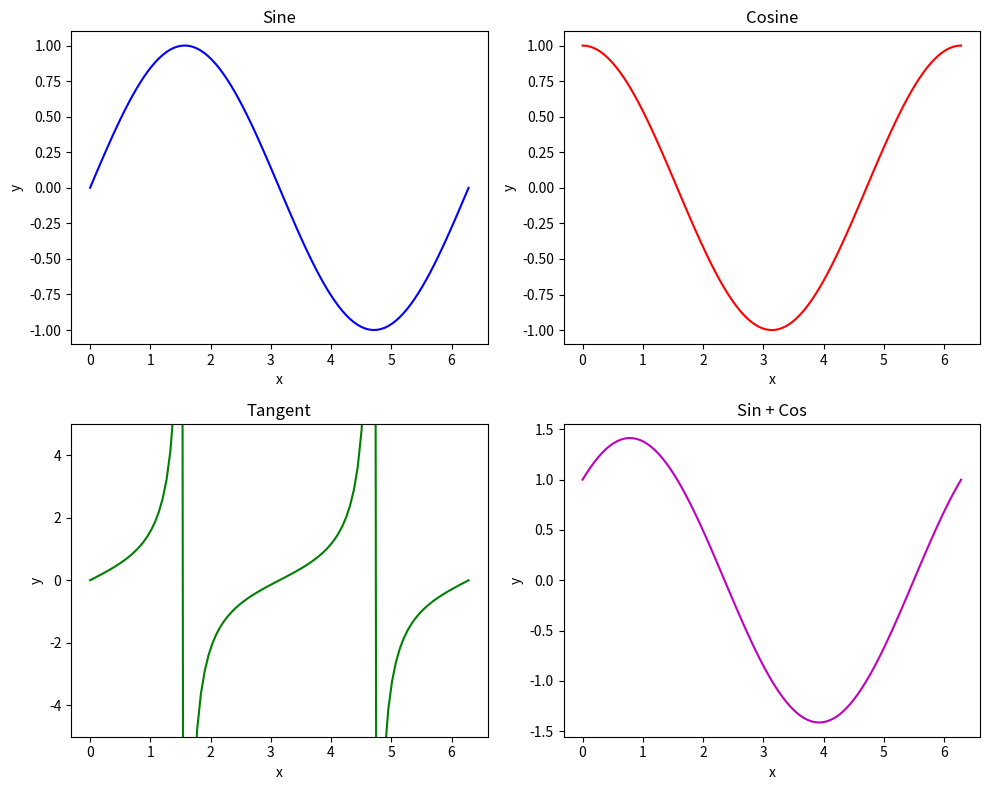

Source code (Python):
import matplotlib.pyplot as plt
import numpy as np

x = np.linspace(0, 2 * np.pi, 100)

fig, axes = plt.subplots(2, 2, figsize=(10, 8))

axes[0, 0].plot(x, np.sin(x), 'b')
axes[0, 0].set_title('Sine')
axes[0, 0].set_xlabel('x')
axes[0, 0].set_ylabel('y')

axes[0, 1].plot(x, np.cos(x), 'r')
axes[0, 1].set_title('Cosine')
axes[0, 1].set_xlabel('x')
axes[0, 1].set_ylabel('y')

axes[1, 0].plot(x, np.tan(x), 'g')
axes[1, 0].set_title('Tangent')
axes[1, 0].set_xlabel('x')
axes[1, 0].set_ylabel('y')
axes[1, 0].set_ylim(-5, 5)

axes[1, 1].plot(x, np.sin(x) + np.cos(x), 'm')
axes[1, 1].set_title('Sin + Cos')
axes[1, 1].set_xlabel('x')
axes[1, 1].set_ylabel('y')

plt.tight_layout()
plt.show()
